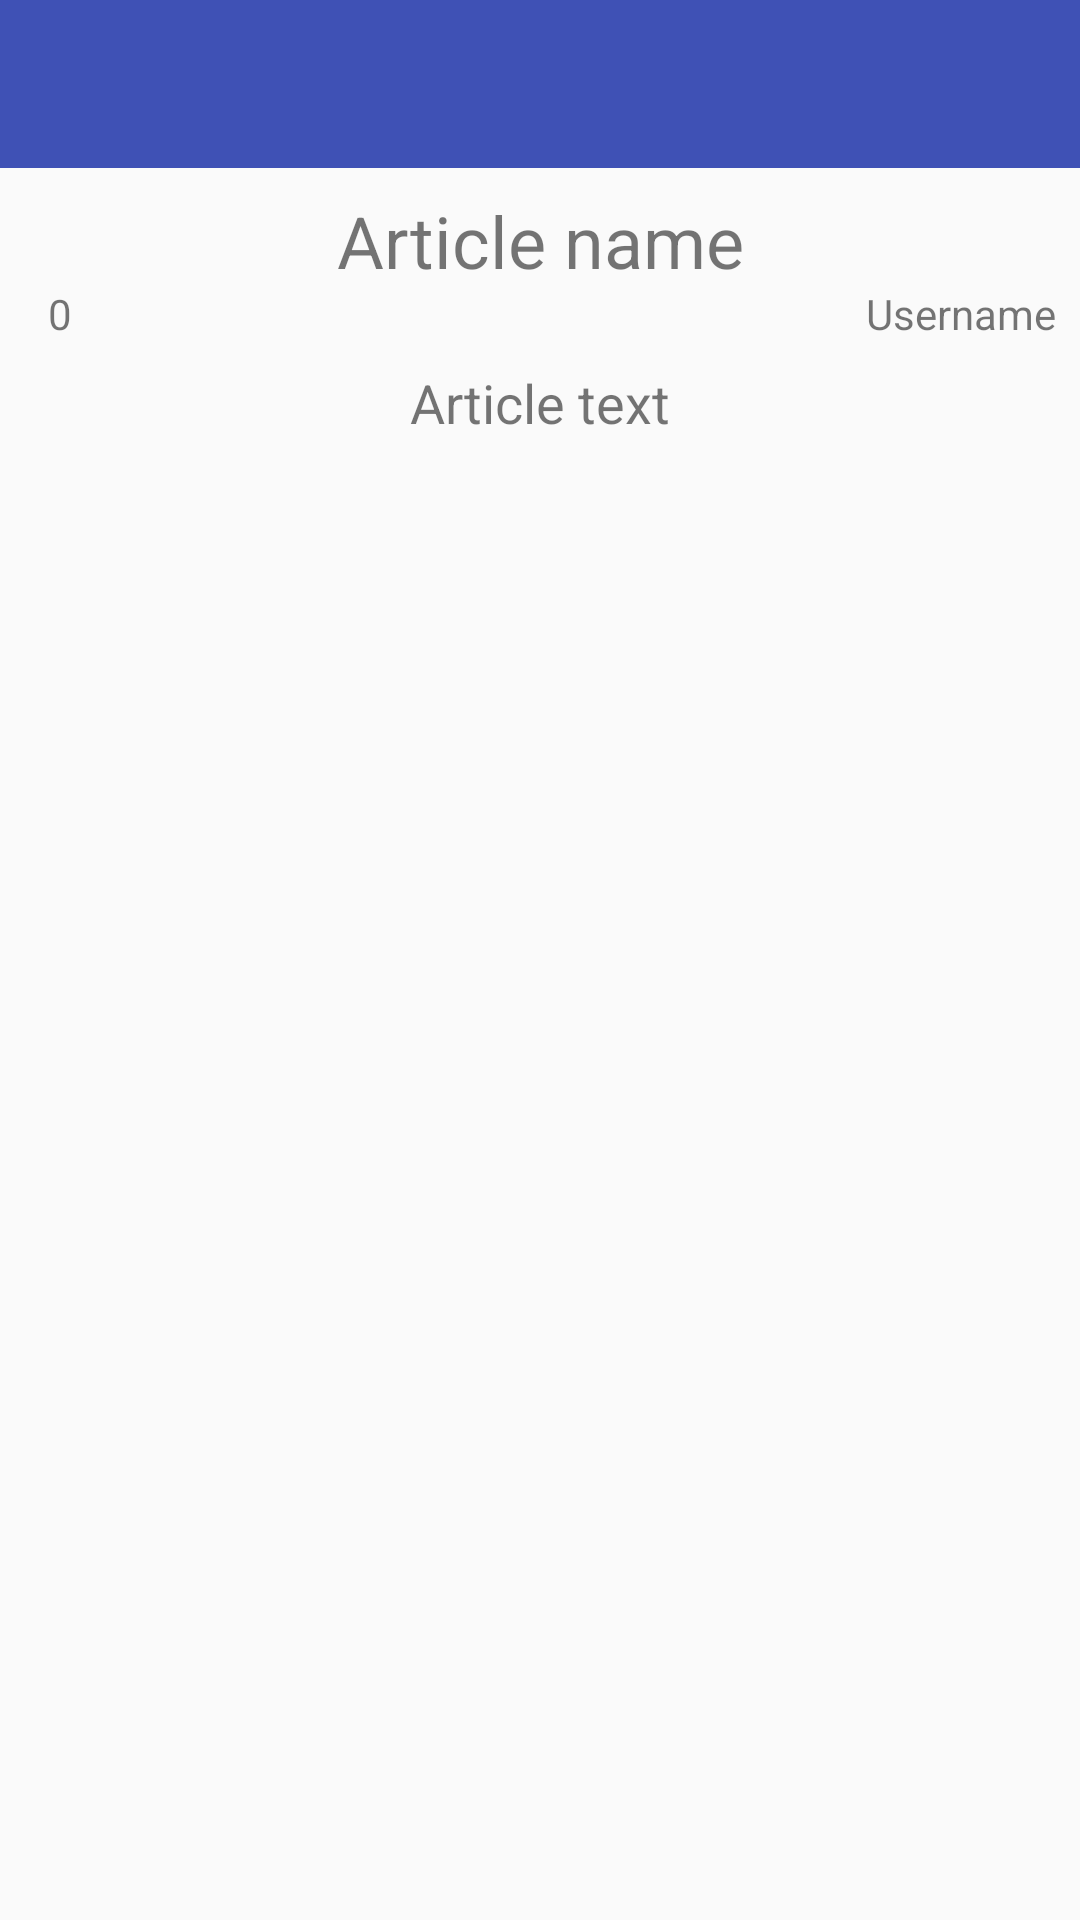

Reconstruct the res/layout file that produces this screen, plus the resources it refers to.
<!-- AndroidManifest.xml: application theme AppTheme -->
<!-- res/layout/activity_view_article.xml -->
<?xml version="1.0" encoding="utf-8"?>
    <ScrollView xmlns:android="http://schemas.android.com/apk/res/android"
        xmlns:app="http://schemas.android.com/apk/res-auto"
        xmlns:tools="http://schemas.android.com/tools"
    android:layout_width="match_parent"
    android:layout_height="match_parent"
    tools:context=".view.viewarticle.ViewArticleActivity">

    <LinearLayout
        android:layout_width="match_parent"
        android:layout_height="wrap_content"
        android:orientation="vertical">

        <android.support.design.widget.AppBarLayout
            android:layout_width="match_parent"
            android:layout_height="wrap_content"
            android:theme="@style/AppTheme.AppBarOverlay">

            <android.support.v7.widget.Toolbar
                android:id="@+id/toolbar"
                android:layout_width="match_parent"
                android:layout_height="?android:attr/actionBarSize"
                android:background="?attr/colorPrimary"
                app:popupTheme="@style/AppTheme.PopupOverlay" />

        </android.support.design.widget.AppBarLayout>

        <android.support.constraint.ConstraintLayout
            android:layout_width="match_parent"
            android:layout_height="wrap_content">

            <TextView
                android:id="@+id/article_title"
                android:layout_width="wrap_content"
                android:layout_height="wrap_content"
                android:layout_marginStart="8dp"
                android:layout_marginTop="8dp"
                android:layout_marginEnd="8dp"
                android:text="@string/article_name_placeholder"
                android:textSize="24sp"
                app:layout_constraintEnd_toEndOf="parent"
                app:layout_constraintStart_toStartOf="parent"
                app:layout_constraintTop_toTopOf="parent" />

            <ImageView
                android:id="@+id/decrease_rating"
                android:layout_width="wrap_content"
                android:layout_height="wrap_content"
                android:layout_marginStart="8dp"
                android:layout_marginTop="8dp"
                android:contentDescription="@string/decrease_rating_placeholder"
                android:src="@drawable/ic_remove_black_16dp"
                app:layout_constraintStart_toStartOf="parent"
                app:layout_constraintTop_toBottomOf="@+id/article_title" />

            <TextView
                android:id="@+id/article_rating"
                android:layout_width="wrap_content"
                android:layout_height="wrap_content"
                android:layout_marginStart="8dp"
                android:layout_marginTop="8dp"
                android:text="@string/rating_placeholder"
                app:layout_constraintBottom_toBottomOf="@+id/decrease_rating"
                app:layout_constraintStart_toEndOf="@+id/decrease_rating"
                app:layout_constraintTop_toBottomOf="@+id/article_title" />

            <ImageView
                android:id="@+id/increase_rating"
                android:layout_width="wrap_content"
                android:layout_height="wrap_content"
                android:layout_marginStart="8dp"
                android:layout_marginTop="8dp"
                android:contentDescription="@string/increase_rating_placeholder"
                android:src="@drawable/ic_add_black_16dp"
                app:layout_constraintStart_toEndOf="@+id/article_rating"
                app:layout_constraintTop_toBottomOf="@+id/article_title" />

            <TextView
                android:id="@+id/article_author"
                android:layout_width="wrap_content"
                android:layout_height="wrap_content"
                android:layout_marginTop="8dp"
                android:layout_marginEnd="8dp"
                android:text="@string/username_placeholder"
                app:layout_constraintBottom_toBottomOf="@+id/increase_rating"
                app:layout_constraintEnd_toEndOf="parent"
                app:layout_constraintTop_toBottomOf="@+id/article_title" />

            <TextView
                android:id="@+id/artice_text"
                android:layout_width="wrap_content"
                android:layout_height="wrap_content"
                android:layout_marginStart="8dp"
                android:layout_marginTop="8dp"
                android:layout_marginEnd="8dp"
                android:text="@string/article_text_placeholder"
                android:textSize="18sp"
                app:layout_constraintEnd_toEndOf="parent"
                app:layout_constraintStart_toStartOf="parent"
                app:layout_constraintTop_toBottomOf="@+id/article_author" />

        </android.support.constraint.ConstraintLayout>

    </LinearLayout>

    </ScrollView>
<!-- resources referenced by this layout -->
<resources>
  <string name="article_name_placeholder">Article name</string>
  <string name="article_text_placeholder">Article text</string>
  <string name="decrease_rating_placeholder">Понизить рейтинг</string>
  <string name="increase_rating_placeholder">Повысить рейтинг</string>
  <string name="rating_placeholder">0</string>
  <string name="username_placeholder">Username</string>
  <style name="AppTheme.AppBarOverlay" parent="ThemeOverlay.AppCompat.Dark.ActionBar" />
  <style name="AppTheme.PopupOverlay" parent="ThemeOverlay.AppCompat.Light" />
  <style name="AppTheme" parent="Theme.AppCompat.Light.NoActionBar">
          
          <item name="colorPrimary">@color/colorPrimary</item>
          <item name="colorPrimaryDark">@color/colorPrimaryDark</item>
          <item name="colorAccent">@color/colorAccent</item>
          <item name="coordinatorLayoutStyle">@style/Widget.Support.CoordinatorLayout</item>
          <item name="floatingActionButtonStyle">@style/Widget.Design.FloatingActionButton</item>
          <item name="navigationViewStyle">@style/Widget.Design.NavigationView</item>
      </style>
  <color name="colorPrimary">#3F51B5</color>
  <color name="colorPrimaryDark">#303F9F</color>
  <color name="colorAccent">#FF4081</color>
</resources>
